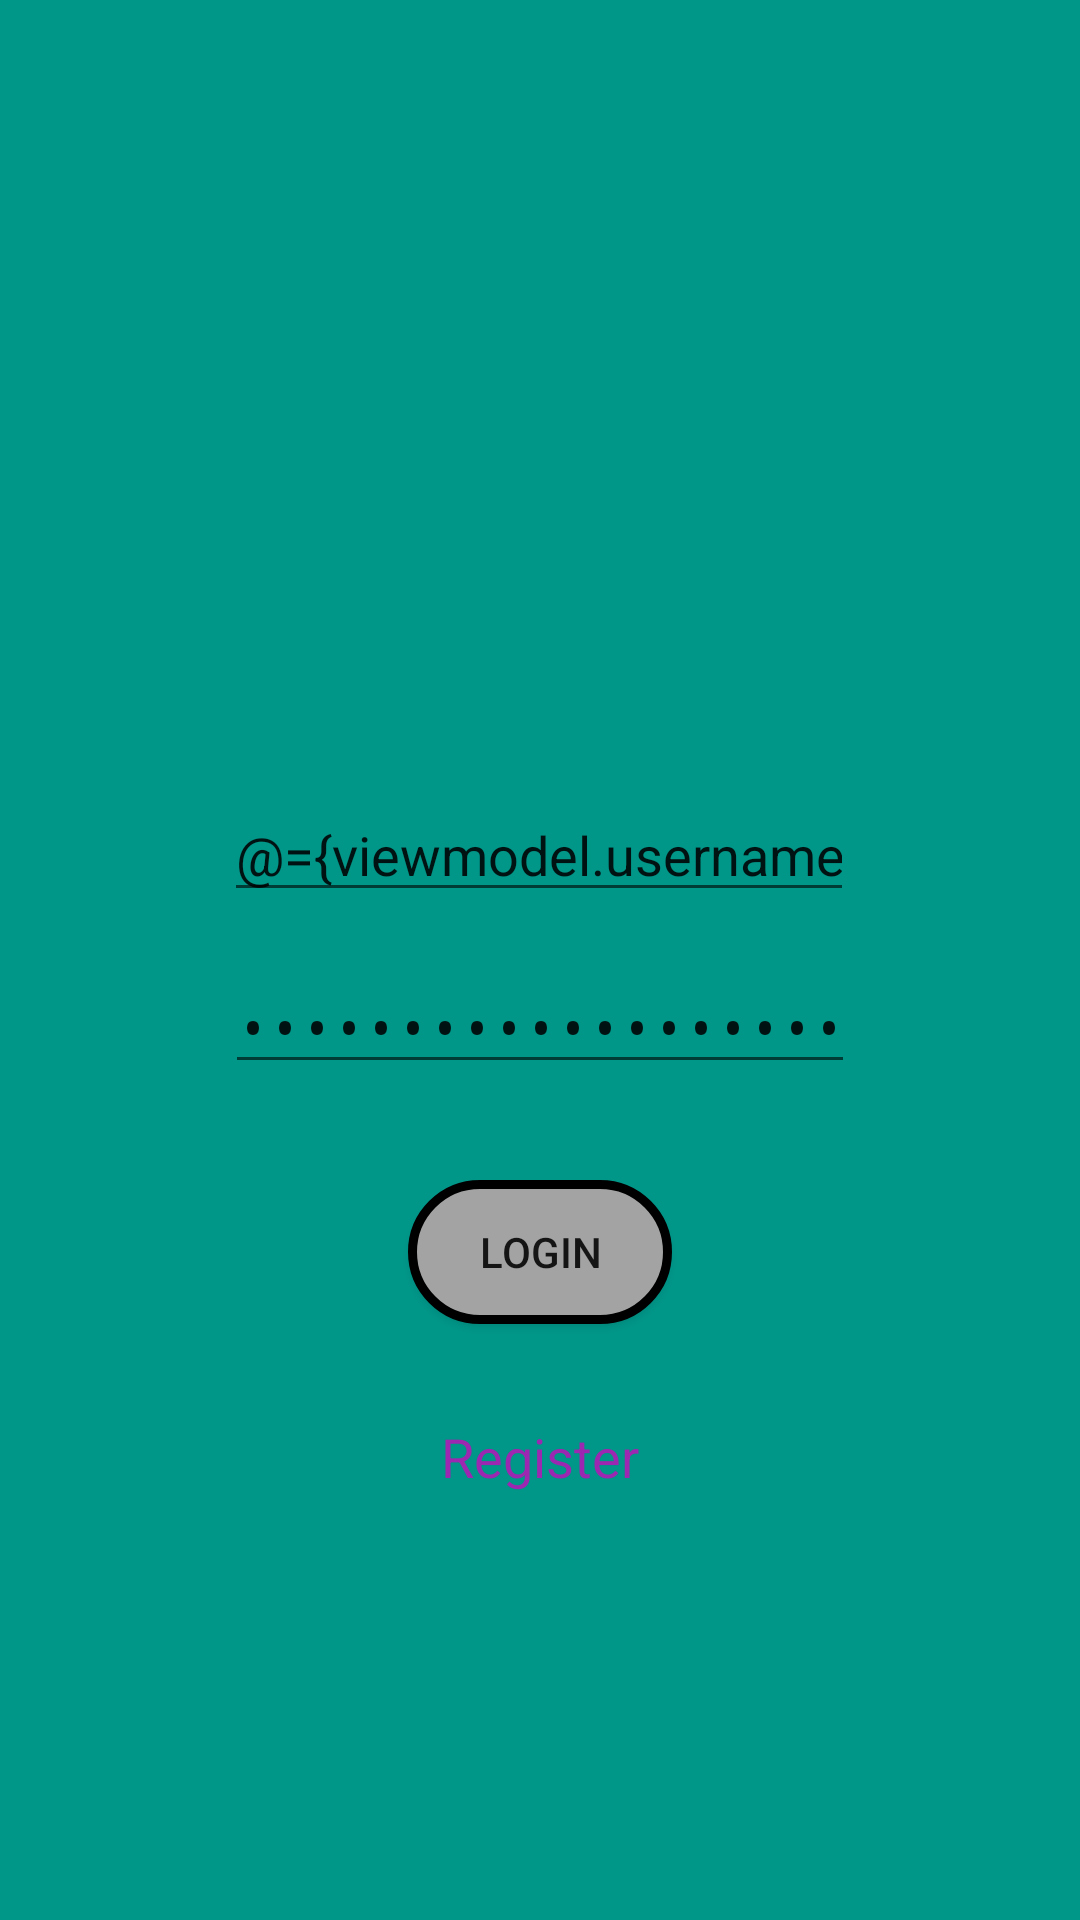

Here is an Android app screen rendered from its layout file. Give the layout XML and the strings, colors and styles it references.
<!-- AndroidManifest.xml: application theme AppTheme -->
<!-- res/layout/fragment_login.xml -->
<?xml version="1.0" encoding="utf-8"?>
<layout xmlns:android="http://schemas.android.com/apk/res/android"
    xmlns:app="http://schemas.android.com/apk/res-auto"
    xmlns:tools="http://schemas.android.com/tools">

    <data>
    <variable
        name="viewmodel"
        type="com.example.shg.viewmodels.AuthViewModel" />
    </data>

    <androidx.constraintlayout.widget.ConstraintLayout
        android:layout_width="match_parent"
        android:layout_height="match_parent"
        android:background="#009688">


        <EditText
            android:id="@+id/email_id"
            android:layout_width="wrap_content"
            android:layout_height="wrap_content"
            android:layout_marginBottom="16dp"
            android:ems="10"
            android:hint="Username"
            android:inputType="textEmailAddress"
            android:text="@={viewmodel.username}"
            app:layout_constraintBottom_toTopOf="@+id/guideline"
            app:layout_constraintEnd_toEndOf="parent"
            app:layout_constraintHorizontal_bias="0.497"
            app:layout_constraintStart_toStartOf="parent" />

        <androidx.constraintlayout.widget.Guideline
            android:id="@+id/guideline"
            android:layout_width="wrap_content"
            android:layout_height="wrap_content"
            android:orientation="horizontal"
            app:layout_constraintGuide_percent="0.5" />

        <EditText
            android:id="@+id/password"
            android:layout_width="wrap_content"
            android:layout_height="wrap_content"
            android:layout_marginTop="16dp"
            android:ems="10"
            android:text="@={viewmodel.password}"
            android:hint="Password"
            android:inputType="textPassword"
            app:layout_constraintEnd_toEndOf="parent"
            app:layout_constraintStart_toStartOf="parent"
            app:layout_constraintTop_toBottomOf="@+id/email_id" />

        <Button
            android:id="@+id/login_button"
            android:layout_width="wrap_content"
            android:layout_height="wrap_content"
            android:layout_marginTop="32dp"
            android:background="@drawable/button"
            android:text="Login"
            app:layout_constraintEnd_toEndOf="parent"
            app:layout_constraintStart_toStartOf="parent"
            app:layout_constraintTop_toBottomOf="@+id/password"
            android:onClick="@{viewmodel::onLoginClicked}"/>

        <TextView
            android:id="@+id/register_link"
            android:layout_width="wrap_content"
            android:layout_height="wrap_content"
            android:layout_marginTop="32dp"
            android:text="Register"
            android:onClick="@{viewmodel::onRegistrationLink}"
            android:textColor="#9C27B0"
            android:textSize="18sp"
            app:layout_constraintEnd_toEndOf="parent"
            app:layout_constraintStart_toStartOf="parent"
            app:layout_constraintTop_toBottomOf="@+id/login_button" />

    </androidx.constraintlayout.widget.ConstraintLayout>
</layout>
<!-- resources referenced by this layout -->
<resources>
  <!-- drawable button (drawable) -->
  <?xml version="1.0" encoding="utf-8"?>
  <shape xmlns:android="http://schemas.android.com/apk/res/android" android:shape="rectangle" >
      <corners
          android:topLeftRadius="100dp"
          android:topRightRadius="100dp"
          android:bottomLeftRadius="100dp"
          android:bottomRightRadius="100dp"
          />
      <solid
          android:color="#A3A3A3"
          />
      <padding
          android:left="0dp"
          android:top="0dp"
          android:right="0dp"
          android:bottom="0dp"
          />
  
      <stroke
          android:width="3dp"
          android:color="#000000"
          />
  </shape>
  <style name="AppTheme" parent="Theme.AppCompat.Light.DarkActionBar">
          
          <item name="colorPrimary">@color/colorPrimary</item>
          <item name="colorPrimaryDark">@color/colorPrimaryDark</item>
          <item name="colorAccent">@color/colorAccent</item>
      </style>
  <color name="colorPrimary">#6200EE</color>
  <color name="colorPrimaryDark">#3700B3</color>
  <color name="colorAccent">#03DAC5</color>
</resources>
